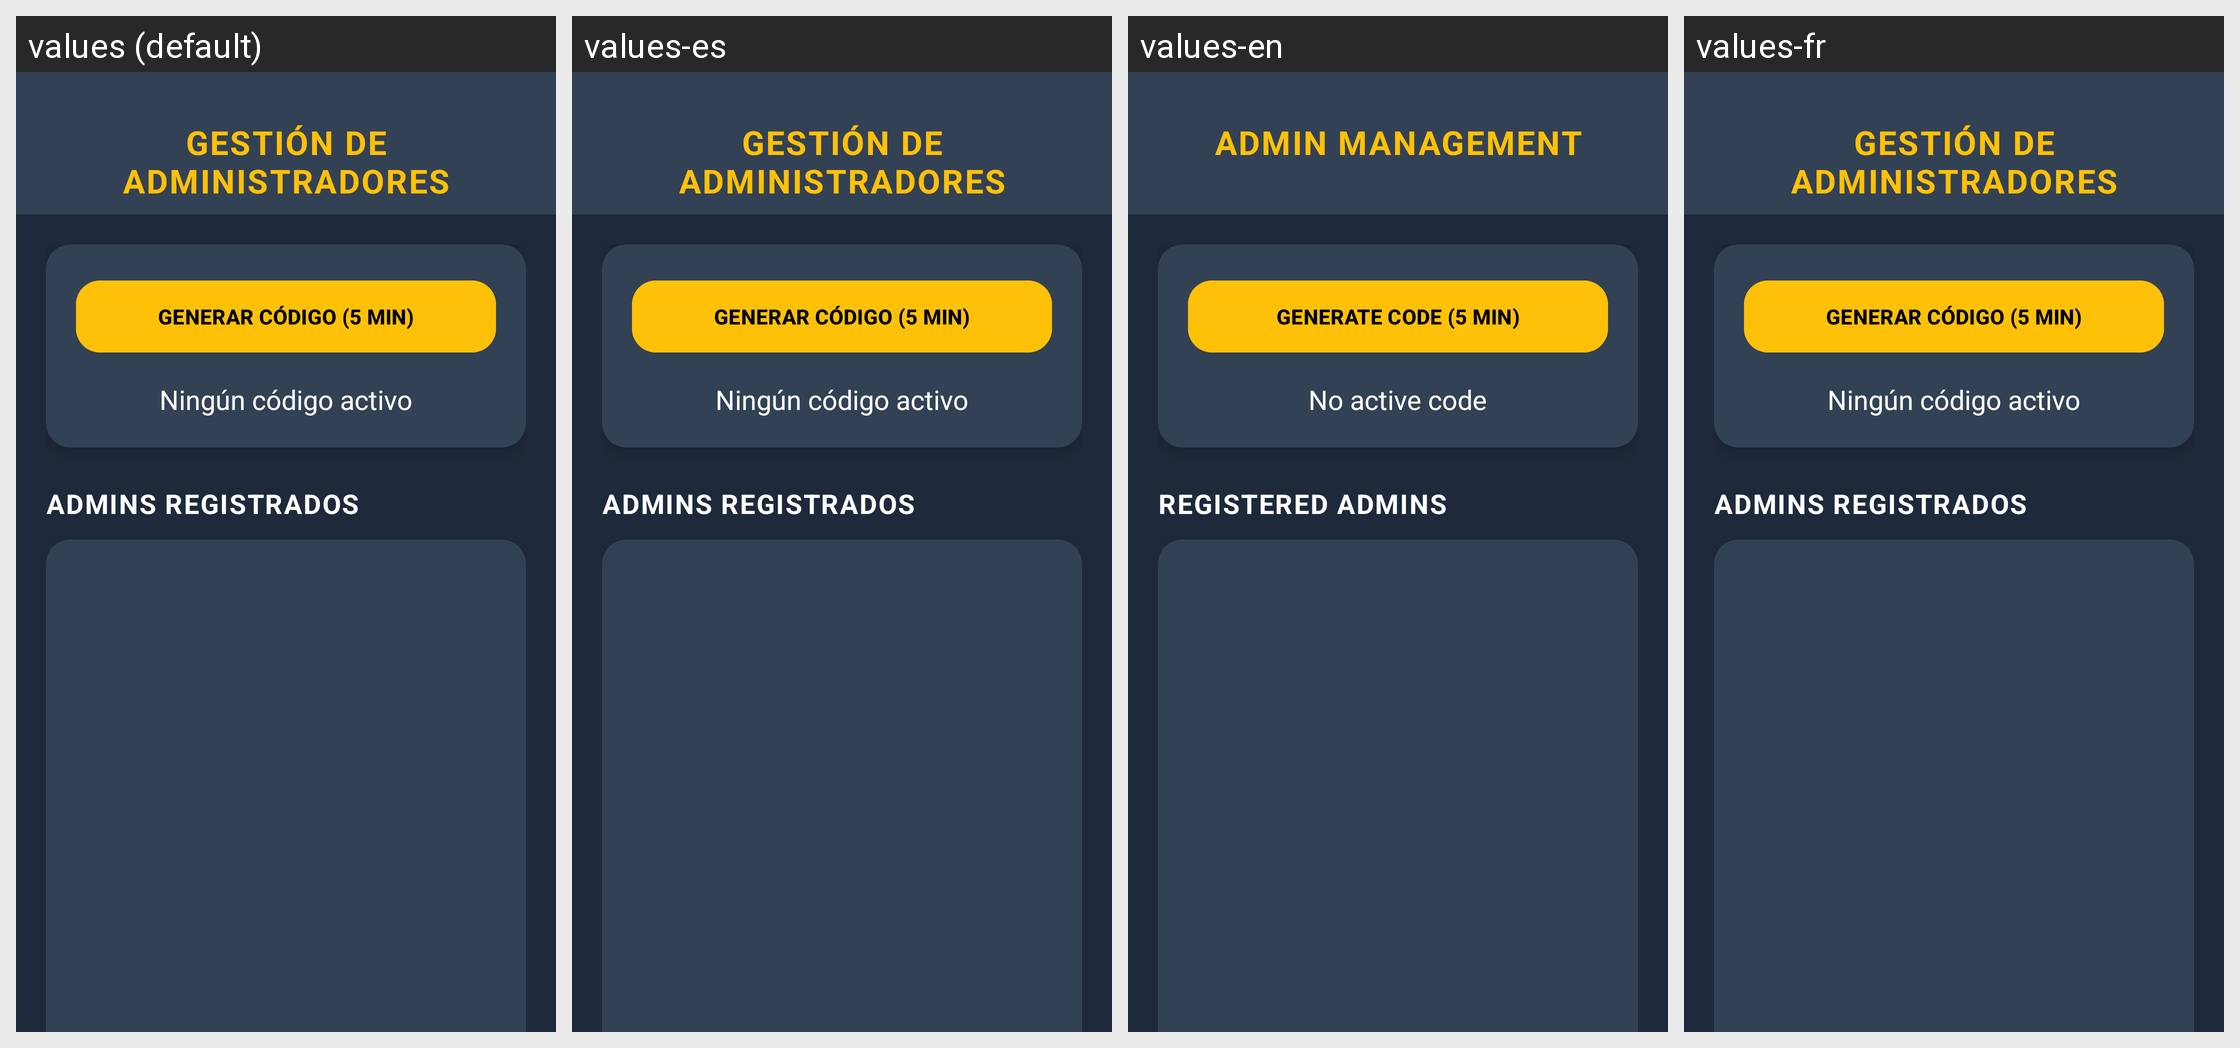

Strings drawn on this Android screen and how each of the app's shown locales translates them:
Android screen res/layout/activity_gestion_admins.xml rendered under 4 locales, left to right: values (default), values-es, values-en, values-fr. Device: Nexus 5 (rendered at 1080×1920; each locale shown at half size, 540×960, under a caption strip naming it); theme Theme.Prueba1Integrador.
Strings drawn on this screen, with the default value and each locale's value (text and hints the layout hard-codes, and strings that could not be matched under every locale, appear in the picture but are not listed):

gestion_admins_titulo
  values: GESTIÓN DE ADMINISTRADORES
  values-es: GESTIÓN DE ADMINISTRADORES
  values-en: ADMIN MANAGEMENT
  values-fr: GESTIÓN DE ADMINISTRADORES  [not translated; the default value is used]

gestion_admins_codigo_generar
  values: GENERAR CÓDIGO (5 MIN)
  values-es: GENERAR CÓDIGO (5 MIN)
  values-en: GENERATE CODE (5 MIN)
  values-fr: GENERAR CÓDIGO (5 MIN)  [not translated; the default value is used]

gestion_admins_codigo_activo
  values: Ningún código activo
  values-es: Ningún código activo
  values-en: No active code
  values-fr: Ningún código activo  [not translated; the default value is used]

gestion_admins_registrados
  values: ADMINS REGISTRADOS
  values-es: ADMINS REGISTRADOS
  values-en: REGISTERED ADMINS
  values-fr: ADMINS REGISTRADOS  [not translated; the default value is used]
